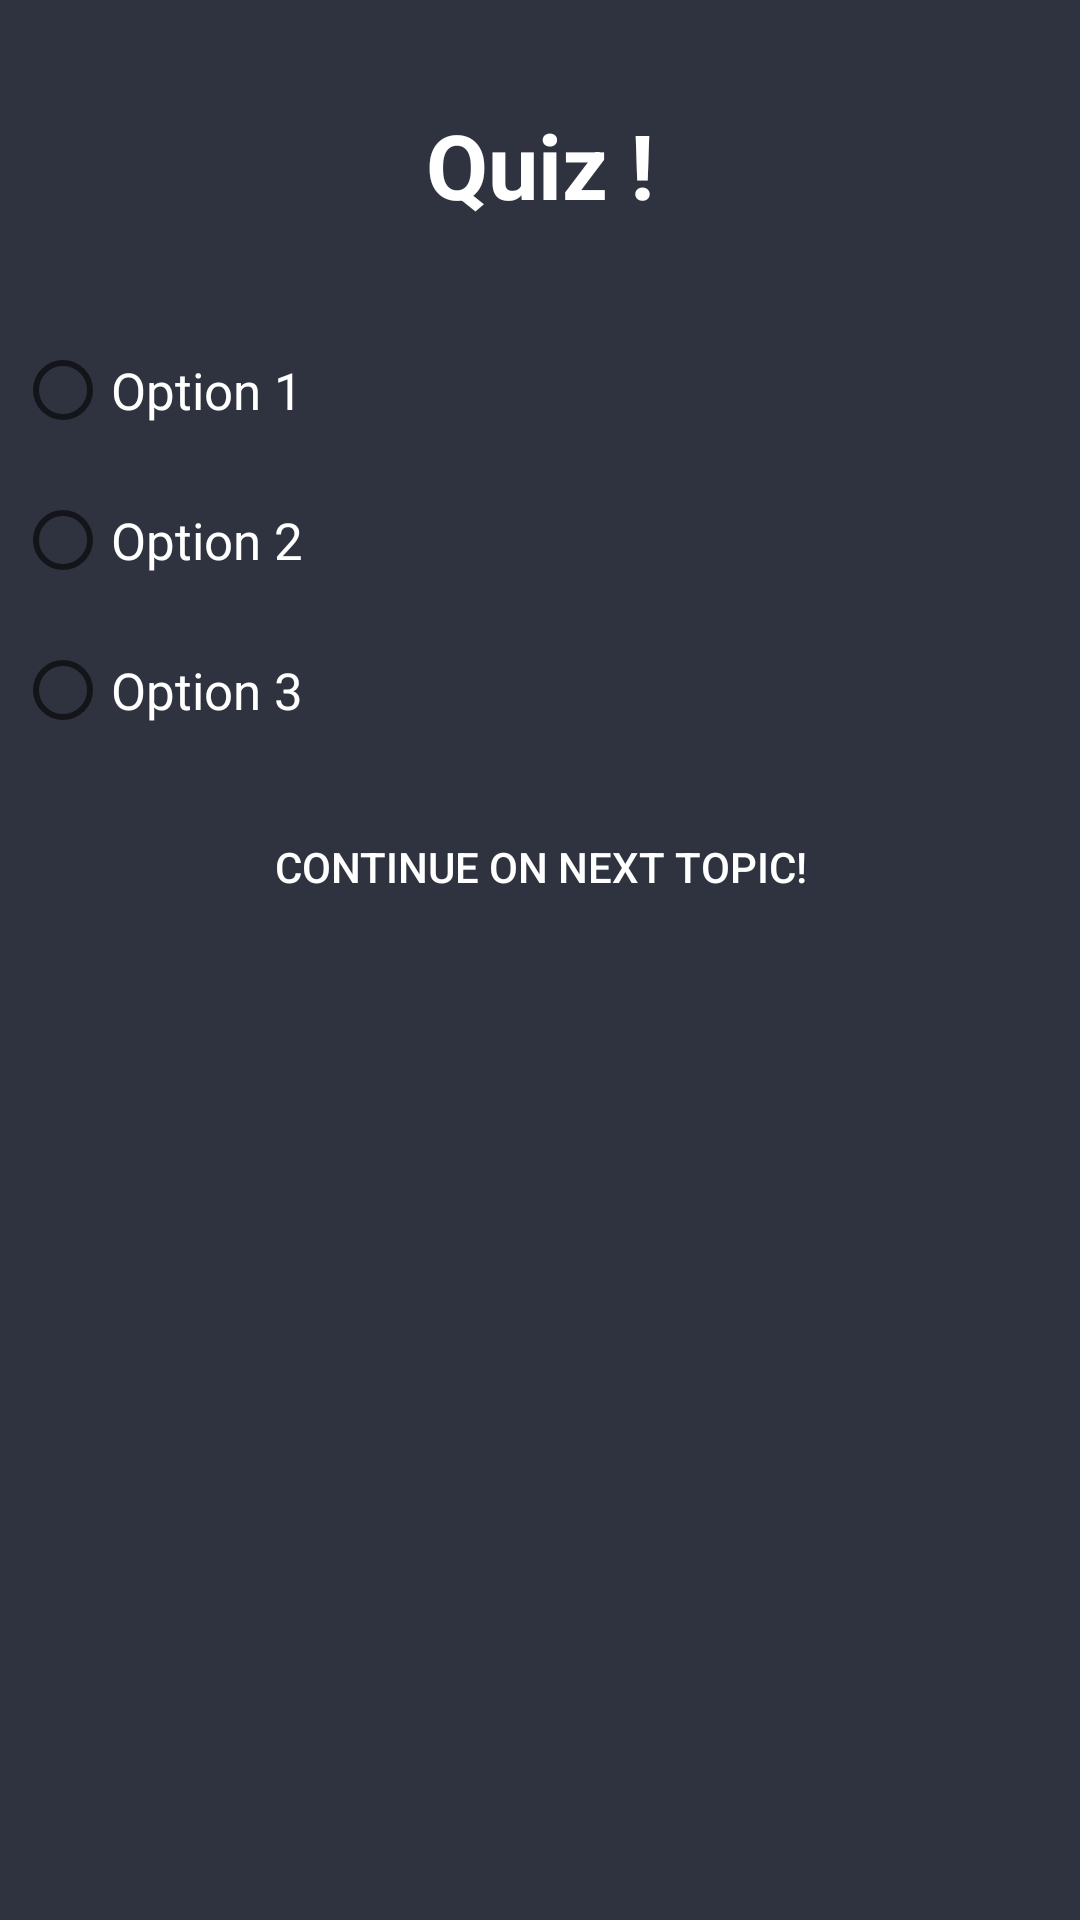

Reconstruct the res/layout file that produces this screen, plus the resources it refers to.
<!-- AndroidManifest.xml: application theme AppTheme -->
<!-- res/layout/popup_window.xml -->
<?xml version="1.0" encoding="utf-8"?>
<LinearLayout xmlns:android="http://schemas.android.com/apk/res/android"
    android:layout_width="270dp"
    android:layout_height="350dp"
    android:orientation="vertical"
    android:background="@color/colorPrimaryDark"
    android:padding="5dp"
    android:layout_gravity="center">



    <TextView
        android:id="@+id/textView"
        android:layout_width="match_parent"
        android:layout_height="100dp"
        android:textColor="@color/white"
        android:text="Quiz !"
        android:textSize="30dp"
        android:textStyle="bold"
        android:layout_gravity="end"
        android:gravity="center"/>

    <RadioGroup
        android:id="@+id/radio_group"
        android:layout_width="match_parent"
        android:layout_height="wrap_content">

        <RadioButton
            android:id="@+id/radio_button1"
            android:layout_width="wrap_content"
            android:layout_height="50dp"
            android:textColor="@color/white"
            android:textSize="17dp"
            android:text="Option 1" />

        <RadioButton
            android:id="@+id/radio_button2"
            android:layout_width="wrap_content"
            android:layout_height="50dp"
            android:textColor="@color/white"
            android:textSize="17dp"
            android:text="Option 2" />

        <RadioButton
            android:id="@+id/radio_button3"
            android:layout_width="wrap_content"
            android:layout_height="50dp"
            android:textColor="@color/white"
            android:textSize="17dp"
            android:text="Option 3" />










    </RadioGroup>

    <Button
        android:id="@+id/closeButton"
        android:layout_width="match_parent"
        android:layout_height="wrap_content"
        android:layout_marginTop="10dp"
        android:enabled="false"
        android:background="@drawable/input_bg"
        android:text="Continue on Next Topic!"
        android:textColor="@color/white"/>

</LinearLayout>
<!-- resources referenced by this layout -->
<resources>
  <color name="colorPrimaryDark">#2f333f</color>
  <color name="white">#FFFFFFFF</color>
  <string name="displayanswer">DisplayAnswer</string>
  <style name="AppTheme" parent="Theme.AppCompat.Light.DarkActionBar">
          <item name="windowActionBar">false</item>
          <item name="windowNoTitle">true</item>
          <item name="android:windowFullscreen">true</item>
      </style>
</resources>
